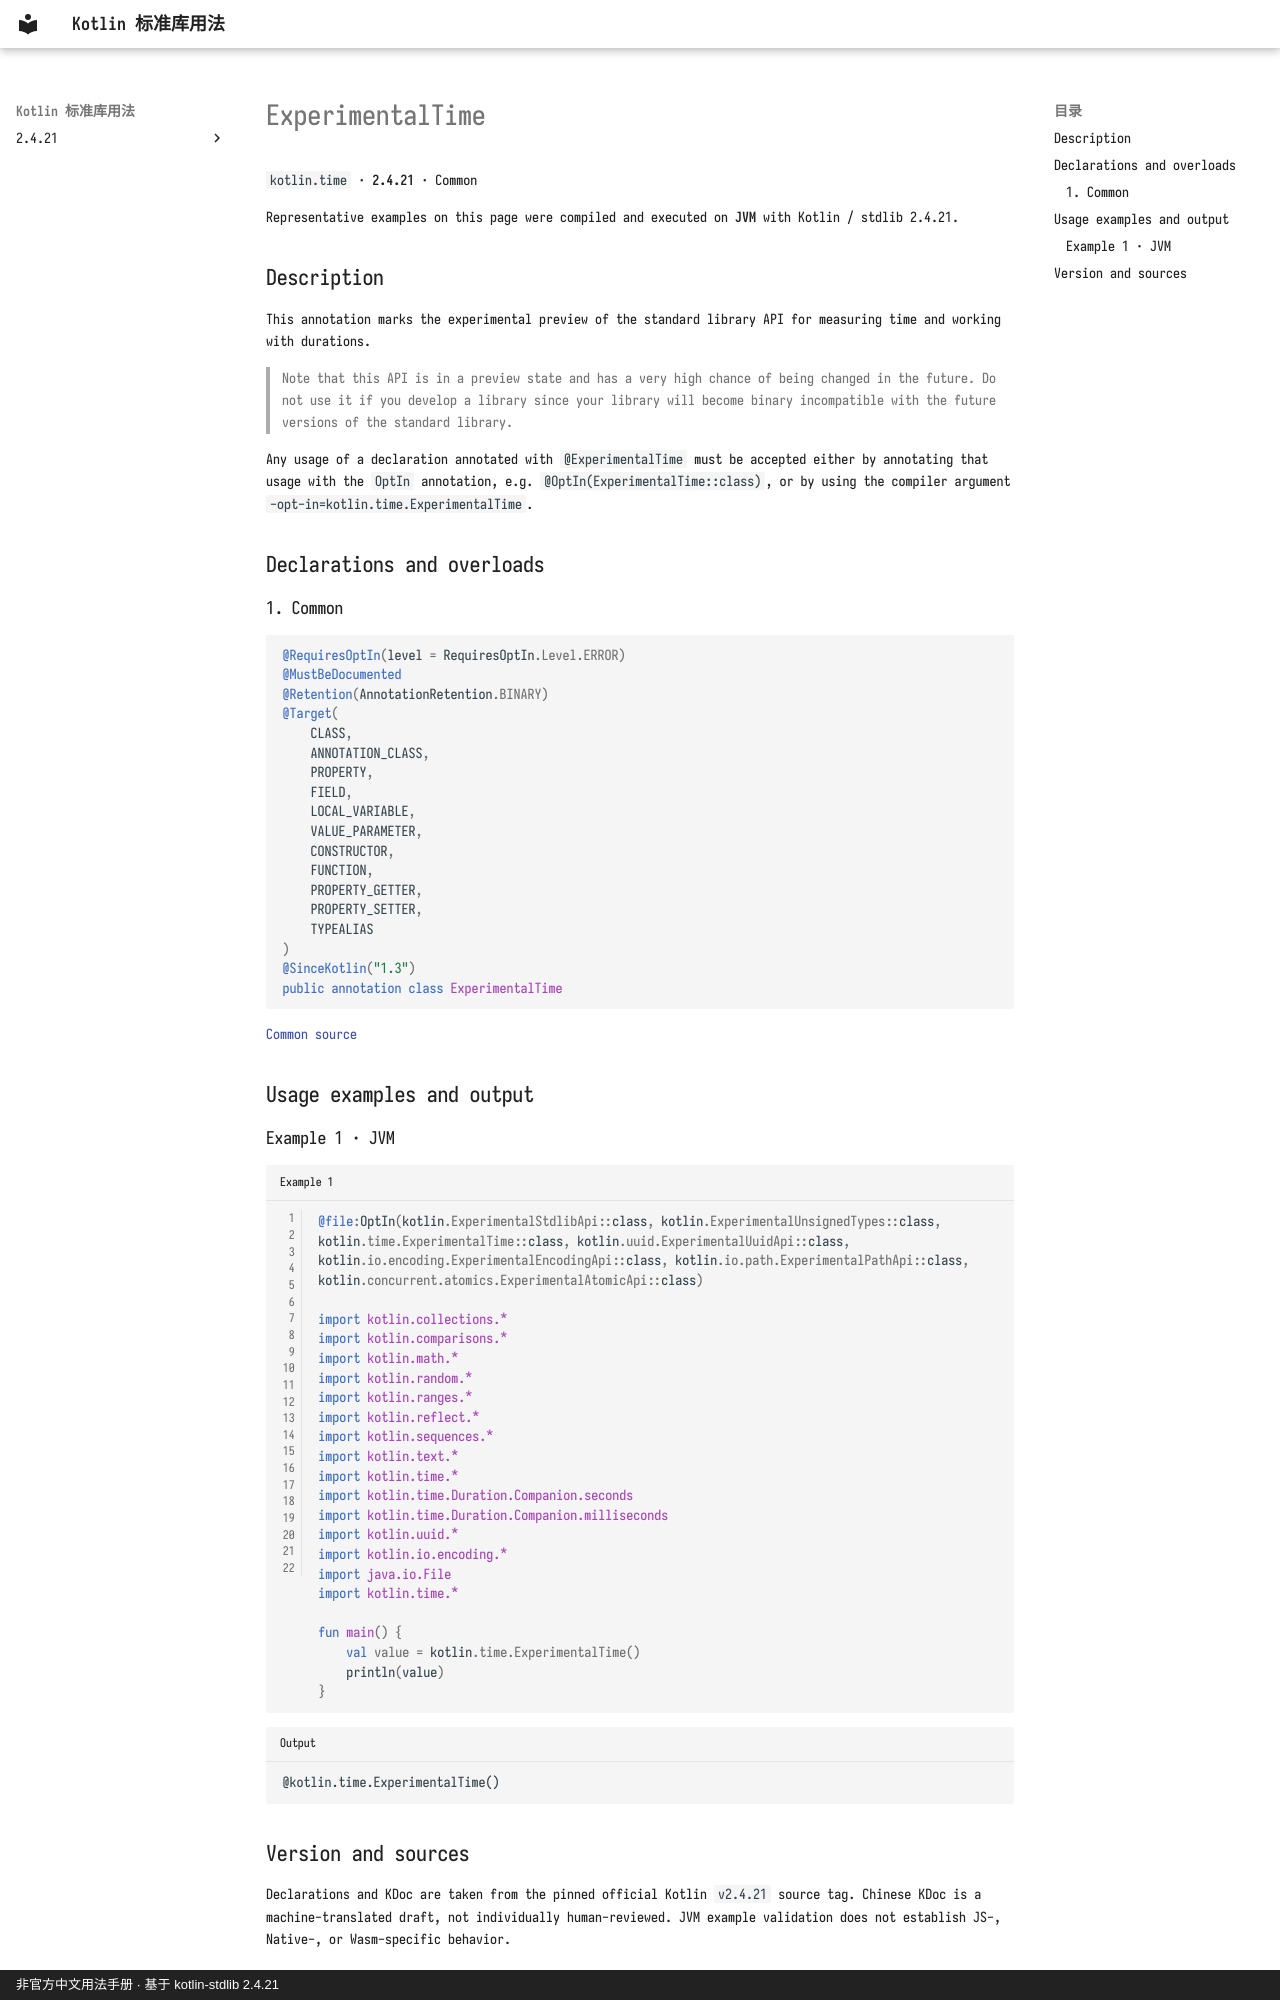

repository: oooooooko/kotlin-stdlib-docs · page: en/api/kotlin.time/experimentaltime--ab876317/index.html · generator: mkdocs · copyright: 非官方中文用法手册 · 基于 kotlin-stdlib 2.4.21

# ExperimentalTime

`kotlin.time` · **2.4.21** · Common

Representative examples on this page were compiled and executed on **JVM** with Kotlin / stdlib 2.4.21.

## Description

This annotation marks the experimental preview of the standard library API for measuring time and working with durations.

> Note that this API is in a preview state and has a very high chance of being changed in the future.
Do not use it if you develop a library since your library will become binary incompatible
with the future versions of the standard library.

Any usage of a declaration annotated with `@ExperimentalTime` must be accepted either by
annotating that usage with the `OptIn` annotation, e.g. `@OptIn(ExperimentalTime::class)`,
or by using the compiler argument `-opt-in=kotlin.time.ExperimentalTime`.

## Declarations and overloads

### 1. Common

```kotlin
@RequiresOptIn(level = RequiresOptIn.Level.ERROR)
@MustBeDocumented
@Retention(AnnotationRetention.BINARY)
@Target(
    CLASS,
    ANNOTATION_CLASS,
    PROPERTY,
    FIELD,
    LOCAL_VARIABLE,
    VALUE_PARAMETER,
    CONSTRUCTOR,
    FUNCTION,
    PROPERTY_GETTER,
    PROPERTY_SETTER,
    TYPEALIAS
)
@SinceKotlin("1.3")
public annotation class ExperimentalTime
```

[Common source](https://github.com/JetBrains/kotlin/blob/v2.4.21/libraries/stdlib/src/kotlin/time/ExperimentalTime.kt#L10)

## Usage examples and output

### Example 1 · JVM

```kotlin title="Example 1" linenums="1"
@file:OptIn(kotlin.ExperimentalStdlibApi::class, kotlin.ExperimentalUnsignedTypes::class, kotlin.time.ExperimentalTime::class, kotlin.uuid.ExperimentalUuidApi::class, kotlin.io.encoding.ExperimentalEncodingApi::class, kotlin.io.path.ExperimentalPathApi::class, kotlin.concurrent.atomics.ExperimentalAtomicApi::class)

import kotlin.collections.*
import kotlin.comparisons.*
import kotlin.math.*
import kotlin.random.*
import kotlin.ranges.*
import kotlin.reflect.*
import kotlin.sequences.*
import kotlin.text.*
import kotlin.time.*
import kotlin.time.Duration.Companion.seconds
import kotlin.time.Duration.Companion.milliseconds
import kotlin.uuid.*
import kotlin.io.encoding.*
import java.io.File
import kotlin.time.*

fun main() {
    val value = kotlin.time.ExperimentalTime()
    println(value)
}
```

```text title="Output"
@kotlin.time.ExperimentalTime()
```
